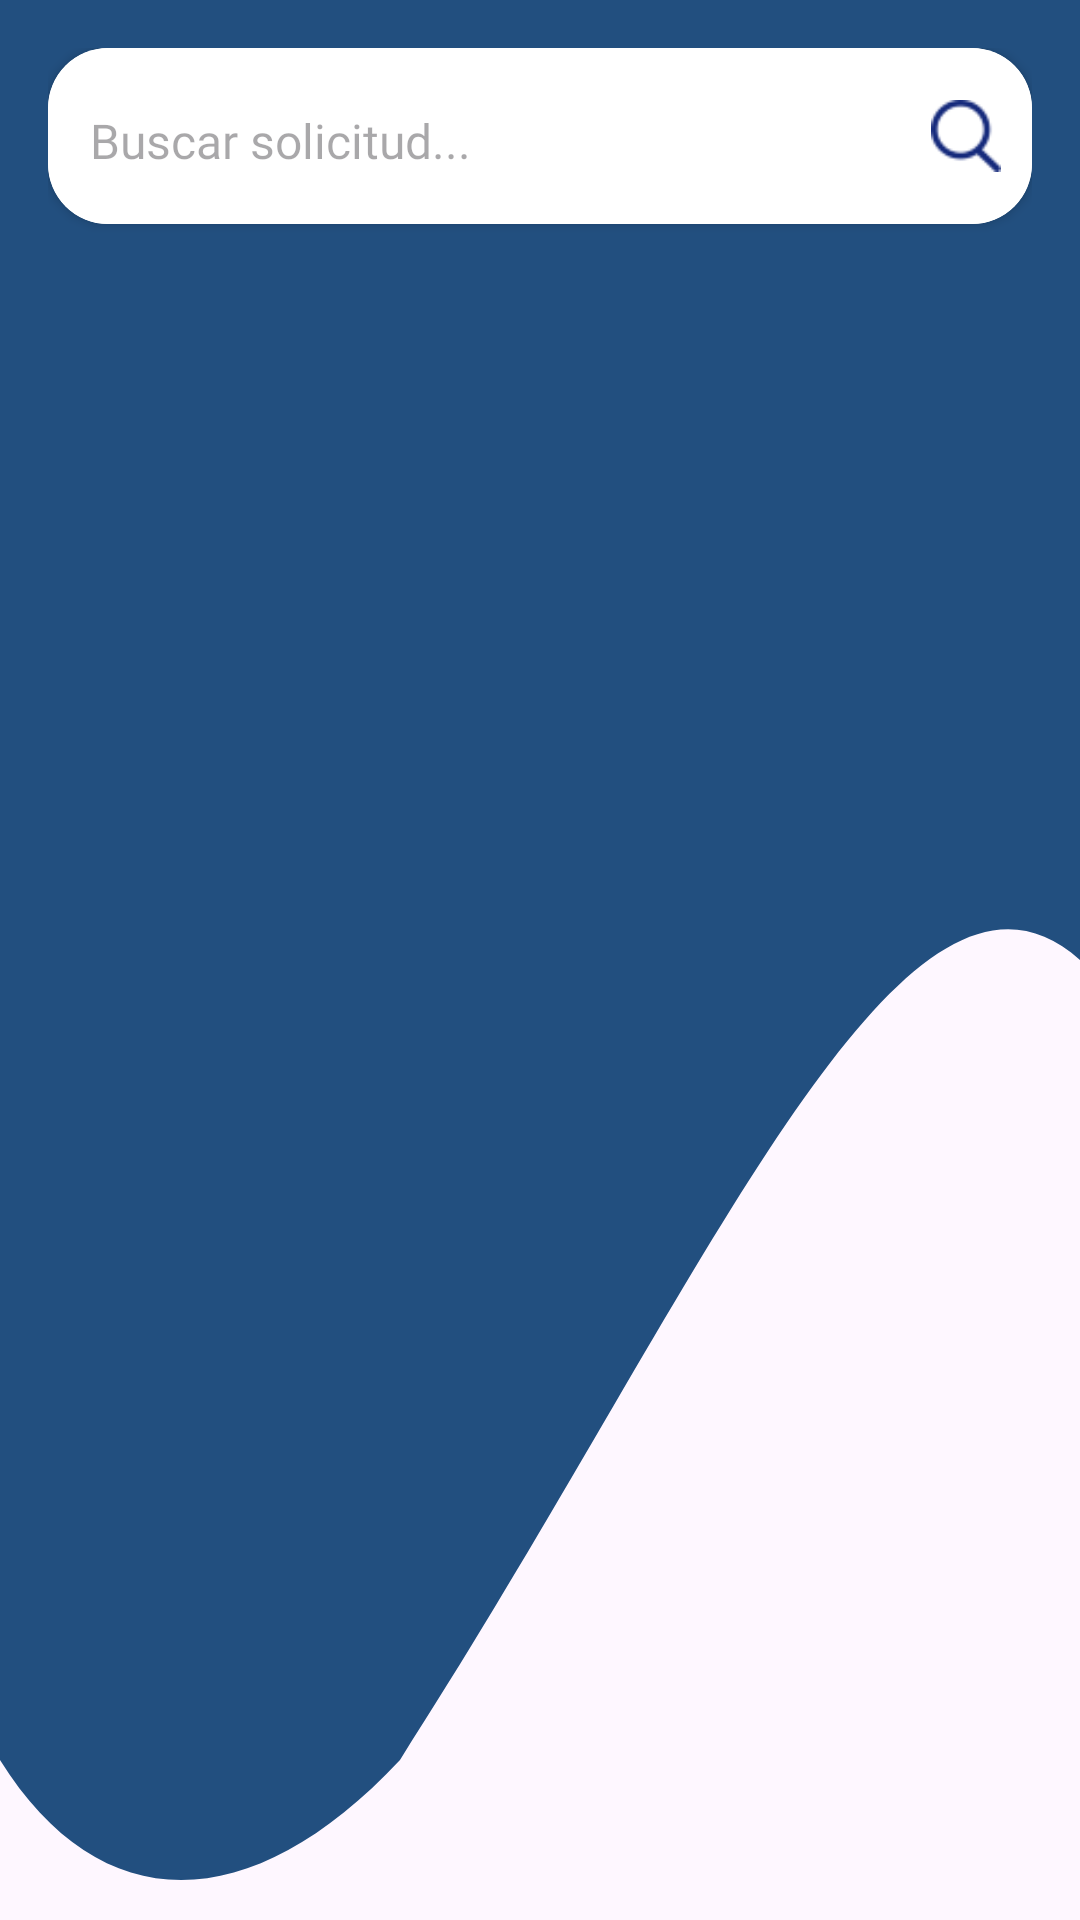

Write the Android layout XML for this screen, with the resource values it uses.
<!-- AndroidManifest.xml: application theme Theme.Docente -->
<!-- res/layout/fragment_solicitudes.xml -->
<?xml version="1.0" encoding="utf-8"?>
<LinearLayout xmlns:android="http://schemas.android.com/apk/res/android"
    android:layout_width="match_parent"
    android:layout_height="match_parent"
    xmlns:app="http://schemas.android.com/apk/res-auto"
    android:orientation="vertical"
    android:padding="16dp"
    android:background="@drawable/degradado_fondo">

    <androidx.cardview.widget.CardView
        android:layout_width="match_parent"
        android:layout_height="wrap_content"
        android:layout_marginBottom="10dp"
        android:elevation="6dp"
        app:cardCornerRadius="20dp">

        <LinearLayout
            android:layout_width="match_parent"
            android:layout_height="wrap_content"
            android:background="@color/blanco"
            android:gravity="center_vertical"
            android:orientation="horizontal"
            android:padding="10dp">

            <EditText
                android:id="@+id/solicitudes_buscador"
                android:layout_width="0dp"
                android:layout_height="wrap_content"
                android:layout_weight="1"
                android:backgroundTint="@android:color/transparent"
                android:fontFamily="@font/robotocondensed"
                android:hint="Buscar solicitud..."
                android:textColor="@color/negro"
                android:textSize="16sp" />

            <ImageView
                android:layout_width="24dp"
                android:layout_height="24dp"
                android:src="@drawable/icono_buscar" />
        </LinearLayout>
    </androidx.cardview.widget.CardView>

    <androidx.recyclerview.widget.RecyclerView
        android:id="@+id/recyclerInscripciones"
        android:layout_width="match_parent"
        android:layout_height="match_parent" />


</LinearLayout>
<!-- resources referenced by this layout -->
<resources>
  <color name="blanco">#FFFFFFFF</color>
  <color name="negro">#FF000000</color>
  <!-- drawable degradado_fondo (drawable) -->
  <?xml version="1.0" encoding="utf-8"?>
  <vector xmlns:android="http://schemas.android.com/apk/res/android"
      android:width="1080dp"
      android:height="600dp"
      android:viewportWidth="1080"
      android:viewportHeight="600">
  
      <path
          android:fillColor="@color/azul_uno"
          android:pathData="M0,0
                            H1080
                            V300
                            C900,250 700,405 400,550
                            C250,600 100,600 0,550
                            Z" />
  </vector>
  <!-- drawable icono_buscar: png bitmap (drawable, 1432 bytes) -->
  <style name="Theme.Docente" parent="Base.Theme.Docente" />
  <color name="azul_uno">#224f7f</color>
  <style name="Base.Theme.Docente" parent="Theme.Material3.DayNight.NoActionBar">
          
          
      </style>
</resources>
